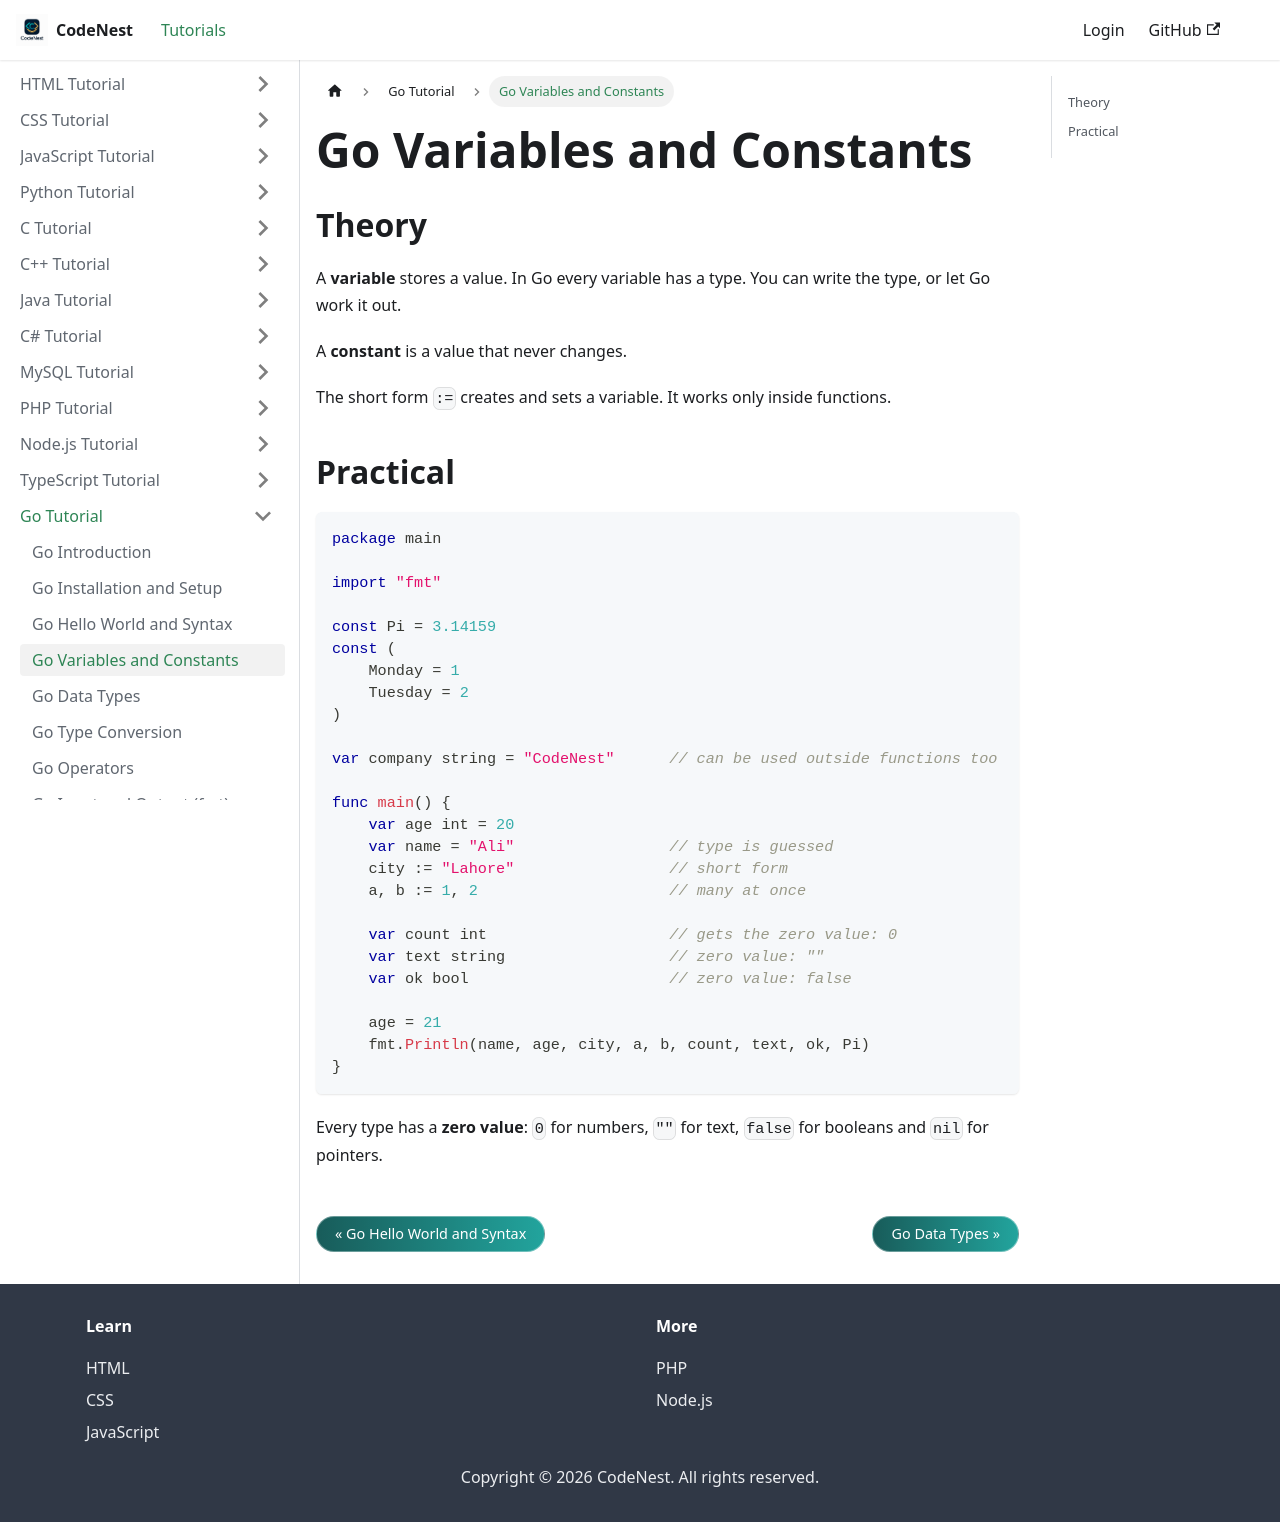

repository: adnankhan112/codenest · page: docs/go/variables.html · generator: docusaurus

---
title: "Go Variables and Constants"
sidebar_position: 4
---

# Go Variables and Constants

## Theory

A **variable** stores a value. In Go every variable has a type. You can write the type, or let Go work it out.

A **constant** is a value that never changes.

The short form `:=` creates and sets a variable. It works only inside functions.

## Practical

```go
package main

import "fmt"

const Pi = 3.14159
const (
    Monday = 1
    Tuesday = 2
)

var company string = "CodeNest"      // can be used outside functions too

func main() {
    var age int = 20
    var name = "Ali"                 // type is guessed
    city := "Lahore"                 // short form
    a, b := 1, 2                     // many at once

    var count int                    // gets the zero value: 0
    var text string                  // zero value: ""
    var ok bool                      // zero value: false

    age = 21
    fmt.Println(name, age, city, a, b, count, text, ok, Pi)
}
```

Every type has a **zero value**: `0` for numbers, `""` for text, `false` for booleans and `nil` for pointers.
